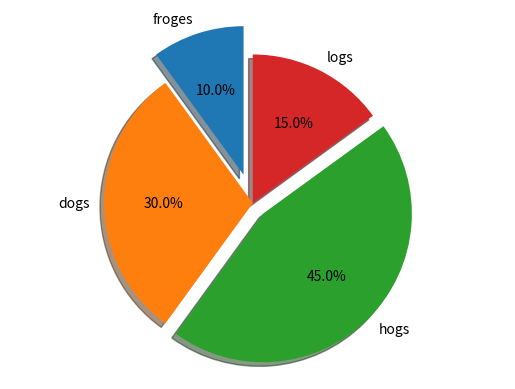

Reproduce this figure in Python.
# -*- coding: utf-8 -*-


# -*- coding: utf-8 -*-
"""
Created on Fri Jul 21 09:31:30 2017
实现饼图的绘制
[redacted]
"""

import matplotlib.pyplot  as plt
import matplotlib.gridspec as gridespec
gs = gridespec.GridSpec(3,3)#规定一个确定的区域。
#import matplotlib as mt
import numpy as np
labels = "froges",'dogs','hogs',"logs"
sizes  =[10,30,45,15]
expor  =[0.2,0,0.1,0]
#plt.pie(sizes,expor,labels=labels,autopct="%1.1f%%",shadow=False,startangle=90)
plt.pie(sizes,expor,labels=labels,autopct="%1.1f%%",shadow=True,startangle=90)
#   autopcts 表示中间显示百分数的方式。
plt.axis("equal")
plt.show() 
